Labelled photos from "constellation_data_bw", an image-classification folder in Ben-Dyson-official/mush2024. The possible labels are: aquila, bootes, canis major, canis minor, cassiopeia, cygnus, gemini, leo, lyra, moon, orion, pleiades, sagittarius, scorpius, taurus, ursa major.

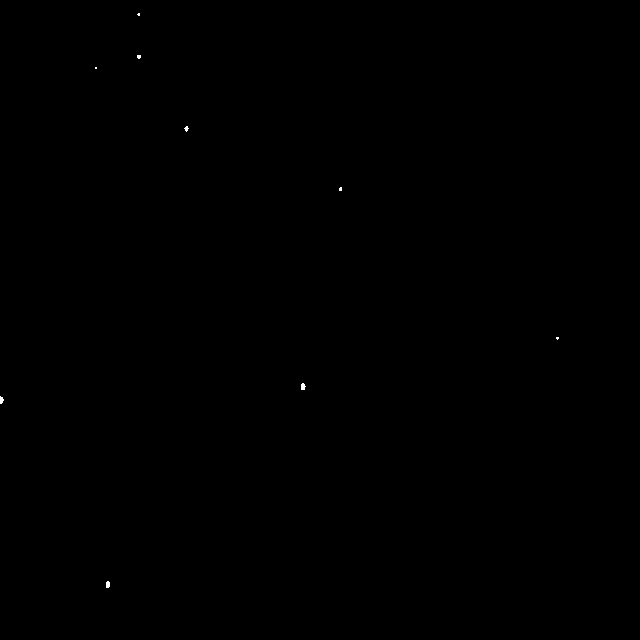
Label: bootes

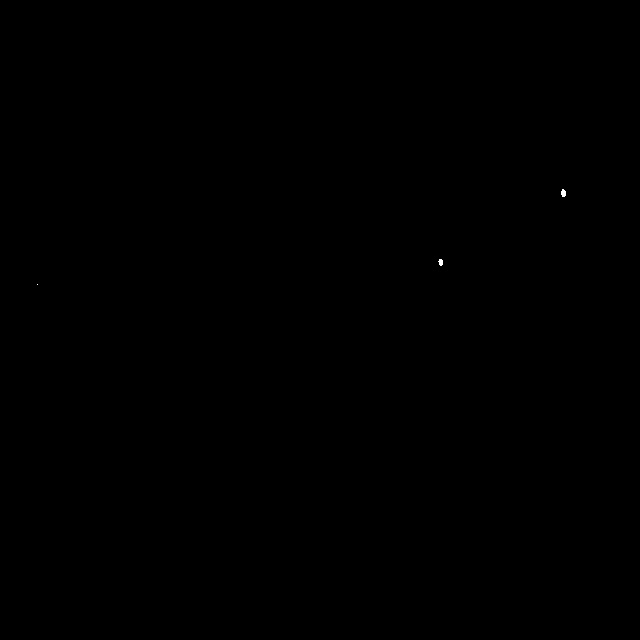
Label: cassiopeia

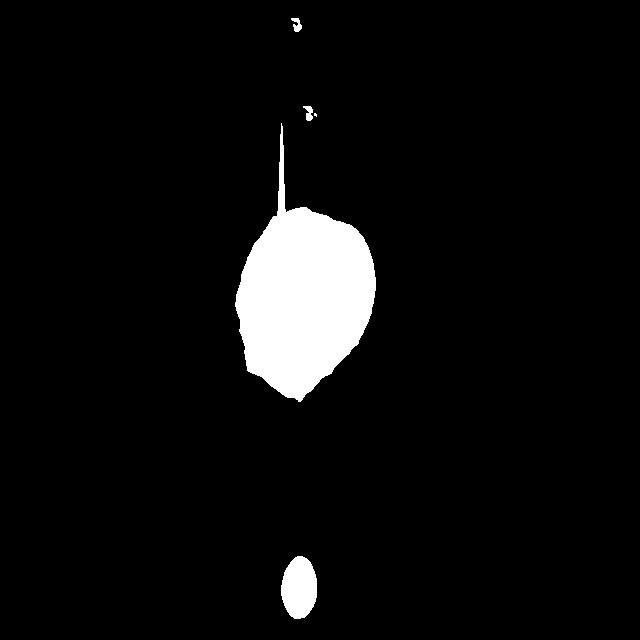
Label: moon

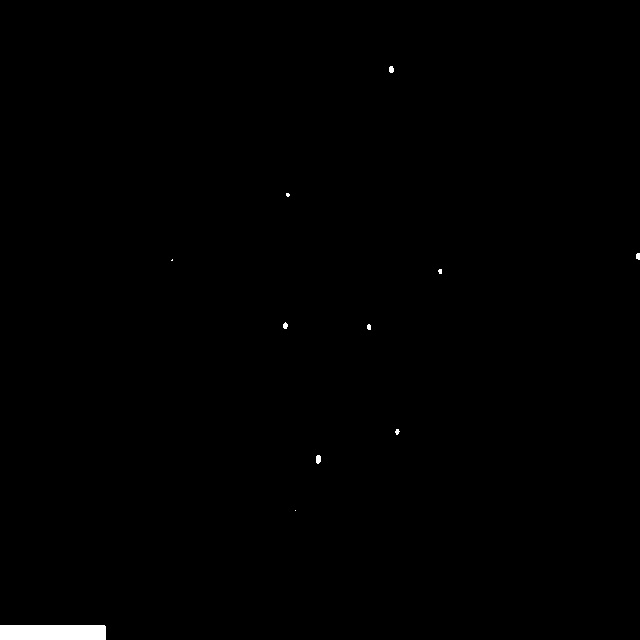
Label: canis minor

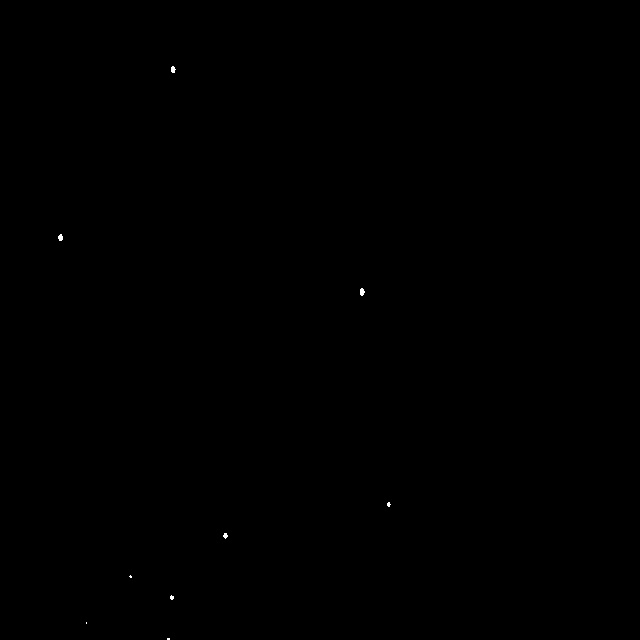
Label: sagittarius

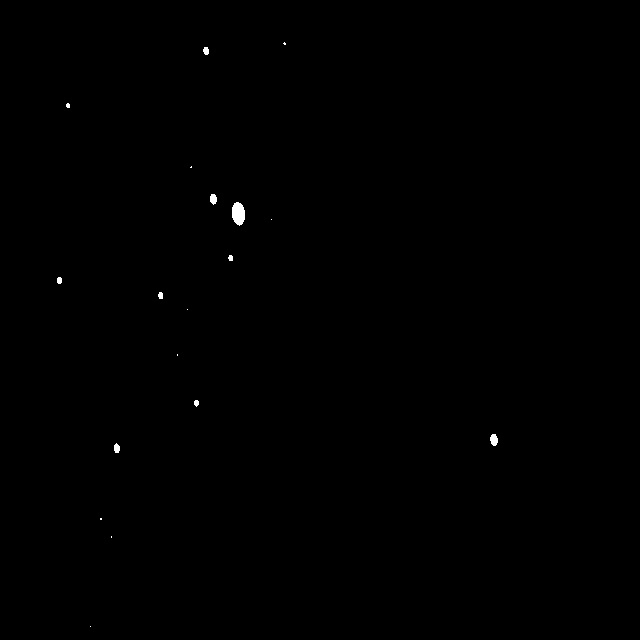
Label: orion
